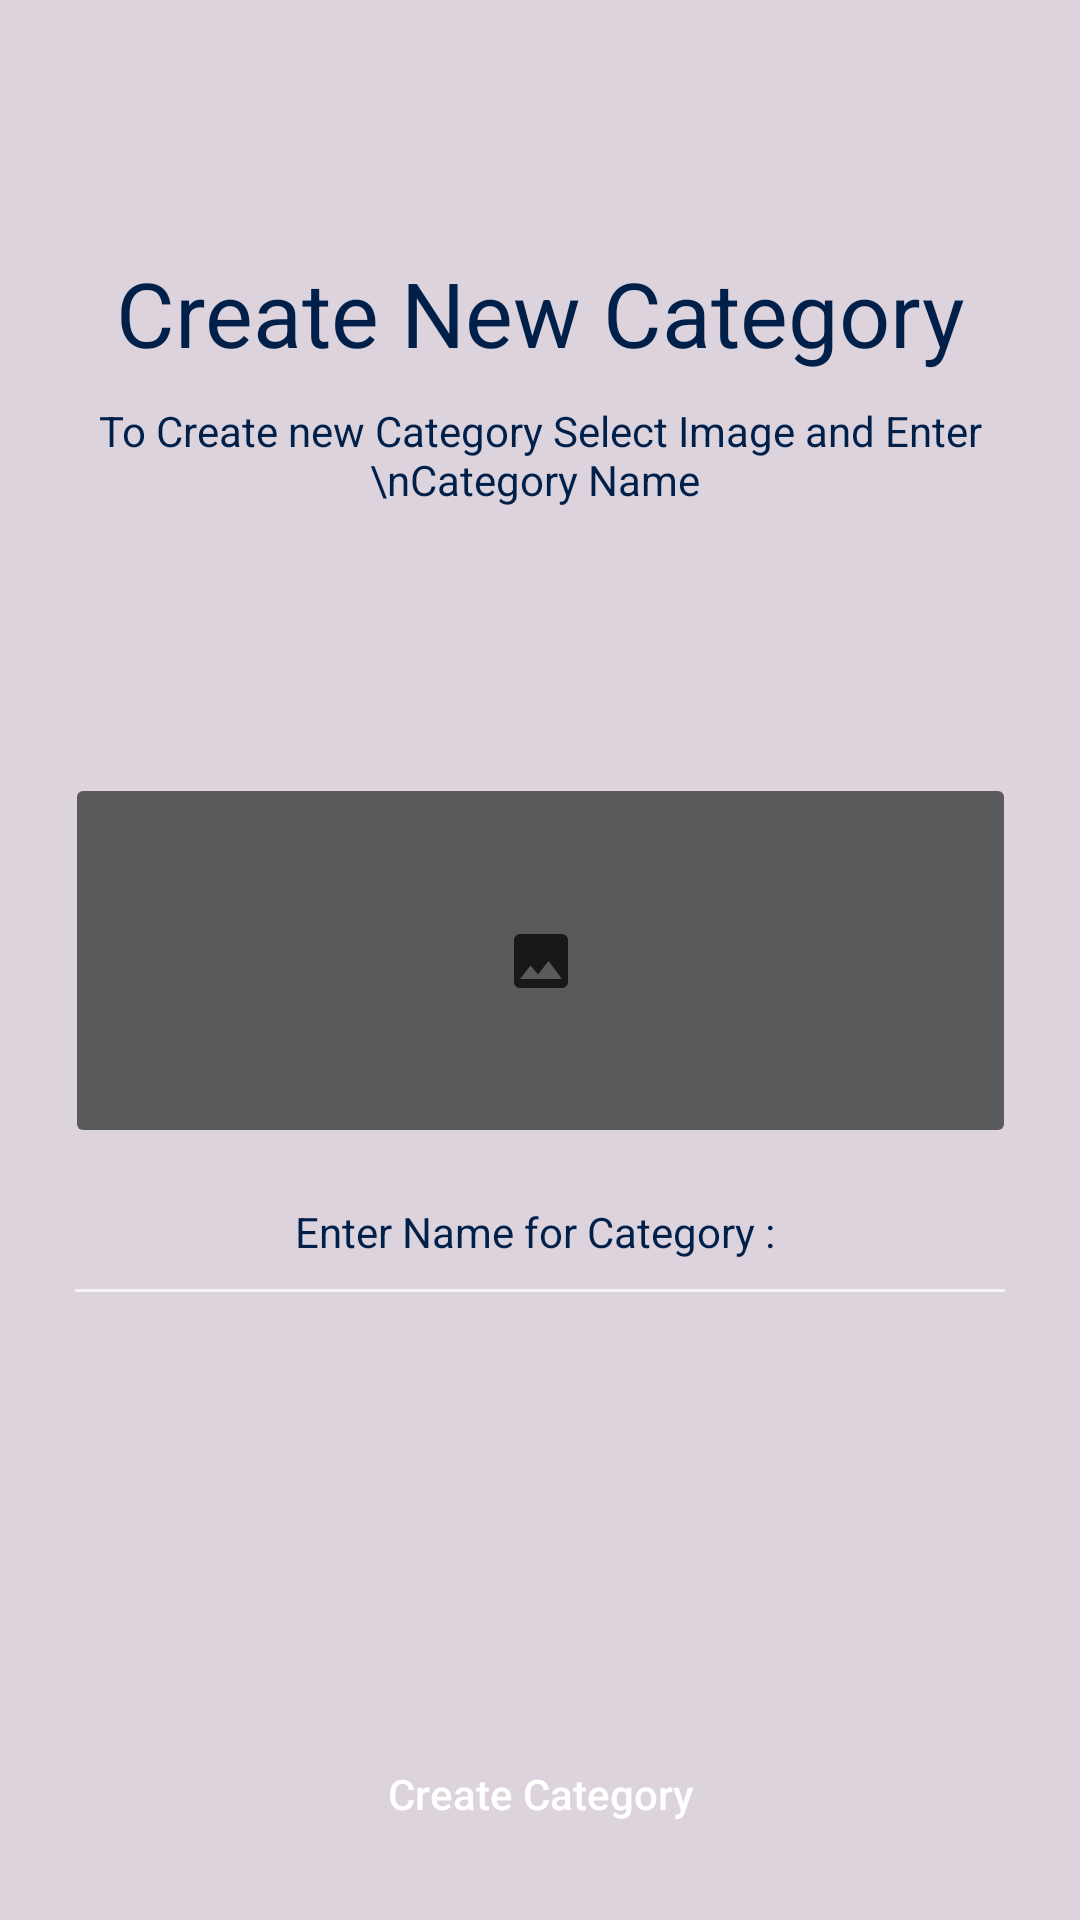

Write the Android layout XML for this screen, with the resource values it uses.
<!-- AndroidManifest.xml: application theme AppTheme -->
<!-- res/layout/activity_add_category.xml -->
<?xml version="1.0" encoding="utf-8"?>
<androidx.constraintlayout.widget.ConstraintLayout xmlns:android="http://schemas.android.com/apk/res/android"
    xmlns:app="http://schemas.android.com/apk/res-auto"
    xmlns:tools="http://schemas.android.com/tools"
    android:layout_width="match_parent"
    android:layout_height="match_parent"
    android:background="@color/rowColour"
    tools:context=".activity.admin.AddCategory">

    <ImageButton
        android:id="@+id/categoryaddimage"
        android:layout_width="317dp"
        android:layout_height="125dp"
        app:layout_constraintBottom_toBottomOf="parent"
        app:layout_constraintEnd_toEndOf="parent"
        app:layout_constraintStart_toStartOf="parent"
        app:layout_constraintTop_toTopOf="parent"
        app:srcCompat="@drawable/ic_image_black_24dp" />

    <EditText
        android:id="@+id/edtxtCategoryName"
        android:layout_width="318dp"
        android:layout_height="56dp"
        android:layout_marginBottom="200dp"
        android:hint="Enter Name for Category : "
        android:textColor="@color/colorPrimaryDark"
        android:textColorHint="@color/colorPrimaryDark"
        android:textAlignment="center"
        android:inputType="text"
        android:padding="10dp"
        android:textSize="14sp"
        app:layout_constraintBottom_toBottomOf="parent"
        app:layout_constraintEnd_toEndOf="parent"
        app:layout_constraintStart_toStartOf="parent"
        app:layout_constraintTop_toBottomOf="@+id/categoryaddimage"
        app:layout_constraintVertical_bias="0.0" />

    <Button
        android:id="@+id/btnCreatecategory"
        android:layout_width="350dp"
        android:layout_height="52dp"
        android:layout_marginStart="16dp"
        android:layout_marginEnd="16dp"
        android:layout_marginBottom="16dp"
        android:background="@drawable/et_style"
        android:backgroundTint="@color/colorPrimary"
        android:text="Create Category"
        android:textAllCaps="false"
        android:textColor="@android:color/white"
        app:layout_constraintBottom_toBottomOf="parent"
        app:layout_constraintEnd_toEndOf="parent"
        app:layout_constraintStart_toStartOf="parent"
        app:layout_constraintTop_toTopOf="parent"
        app:layout_constraintVertical_bias="1.0" />

    <TextView
        android:id="@+id/textView3"
        android:layout_width="310dp"
        android:layout_height="42dp"
        android:layout_marginTop="84dp"
        android:text="Create New Category"
        android:textColor="@color/colorPrimaryDark"
        android:textAlignment="center"
        android:textSize="30sp"
        app:layout_constraintBottom_toTopOf="@+id/categoryaddimage"
        app:layout_constraintEnd_toEndOf="parent"
        app:layout_constraintStart_toStartOf="parent"
        app:layout_constraintTop_toTopOf="parent"
        app:layout_constraintVertical_bias="0.0" />

    <TextView
        android:id="@+id/textView4"
        android:layout_width="wrap_content"
        android:layout_height="wrap_content"
        android:layout_marginTop="8dp"
        android:text="To Create new Category Select Image and Enter \nCategory Name "
        android:textColor="@color/colorPrimaryDark"
        android:textAlignment="center"
        app:layout_constraintEnd_toEndOf="parent"
        app:layout_constraintStart_toStartOf="parent"
        app:layout_constraintTop_toBottomOf="@+id/textView3" />

</androidx.constraintlayout.widget.ConstraintLayout>
<!-- resources referenced by this layout -->
<resources>
  <color name="colorPrimary">#005792</color>
  <color name="colorPrimaryDark">#00204a</color>
  <color name="rowColour">#DCD3DD</color>
  <!-- drawable ic_image_black_24dp (drawable) -->
  <vector android:height="24dp" android:tint="#181818"
      android:viewportHeight="24.0" android:viewportWidth="24.0"
      android:width="24dp" xmlns:android="http://schemas.android.com/apk/res/android">
      <path android:fillColor="#FF000000" android:pathData="M21,19V5c0,-1.1 -0.9,-2 -2,-2H5c-1.1,0 -2,0.9 -2,2v14c0,1.1 0.9,2 2,2h14c1.1,0 2,-0.9 2,-2zM8.5,13.5l2.5,3.01L14.5,12l4.5,6H5l3.5,-4.5z"/>
  </vector>
  <style name="AppTheme" parent="Theme.MaterialComponents.NoActionBar">
          
          <item name="colorPrimary">@color/colorPrimary</item>
          <item name="colorPrimaryDark">@color/colorPrimaryDark</item>
          <item name="colorAccent">@color/colorAccent</item>
      </style>
  <color name="colorAccent">#00bbf0</color>
</resources>
